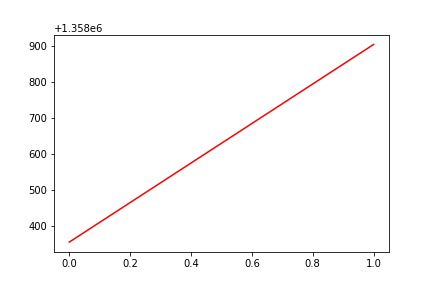

The table this chart was drawn from, first rows:
, date, assets
0, 0, 1358354
1, 20180716, 1358905
